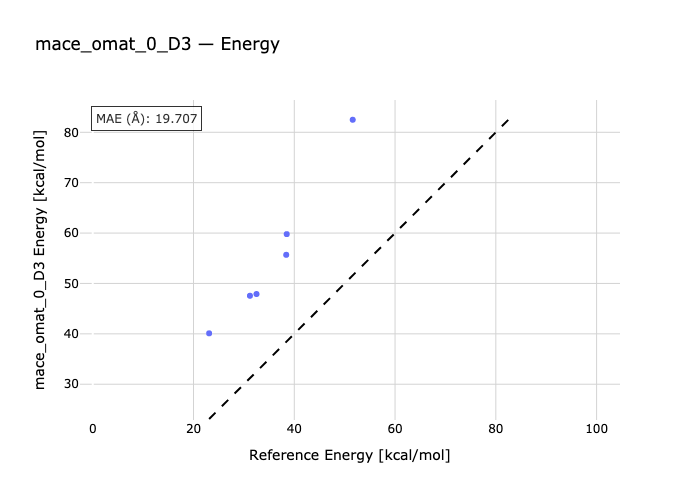

The data file committed next to this chart (first rows):
species, reference, predicted
alh3-al2h6, 38.5, 59.79
al2f6-alf3, 51.6, 82.49
al2cl6-alcl3, 32.5, 47.9
alme2-al2me4, 38.4, 55.69
alme2-alme3-al2me5, 31.2, 47.56
alme3-al2me6, 23.1, 40.11
